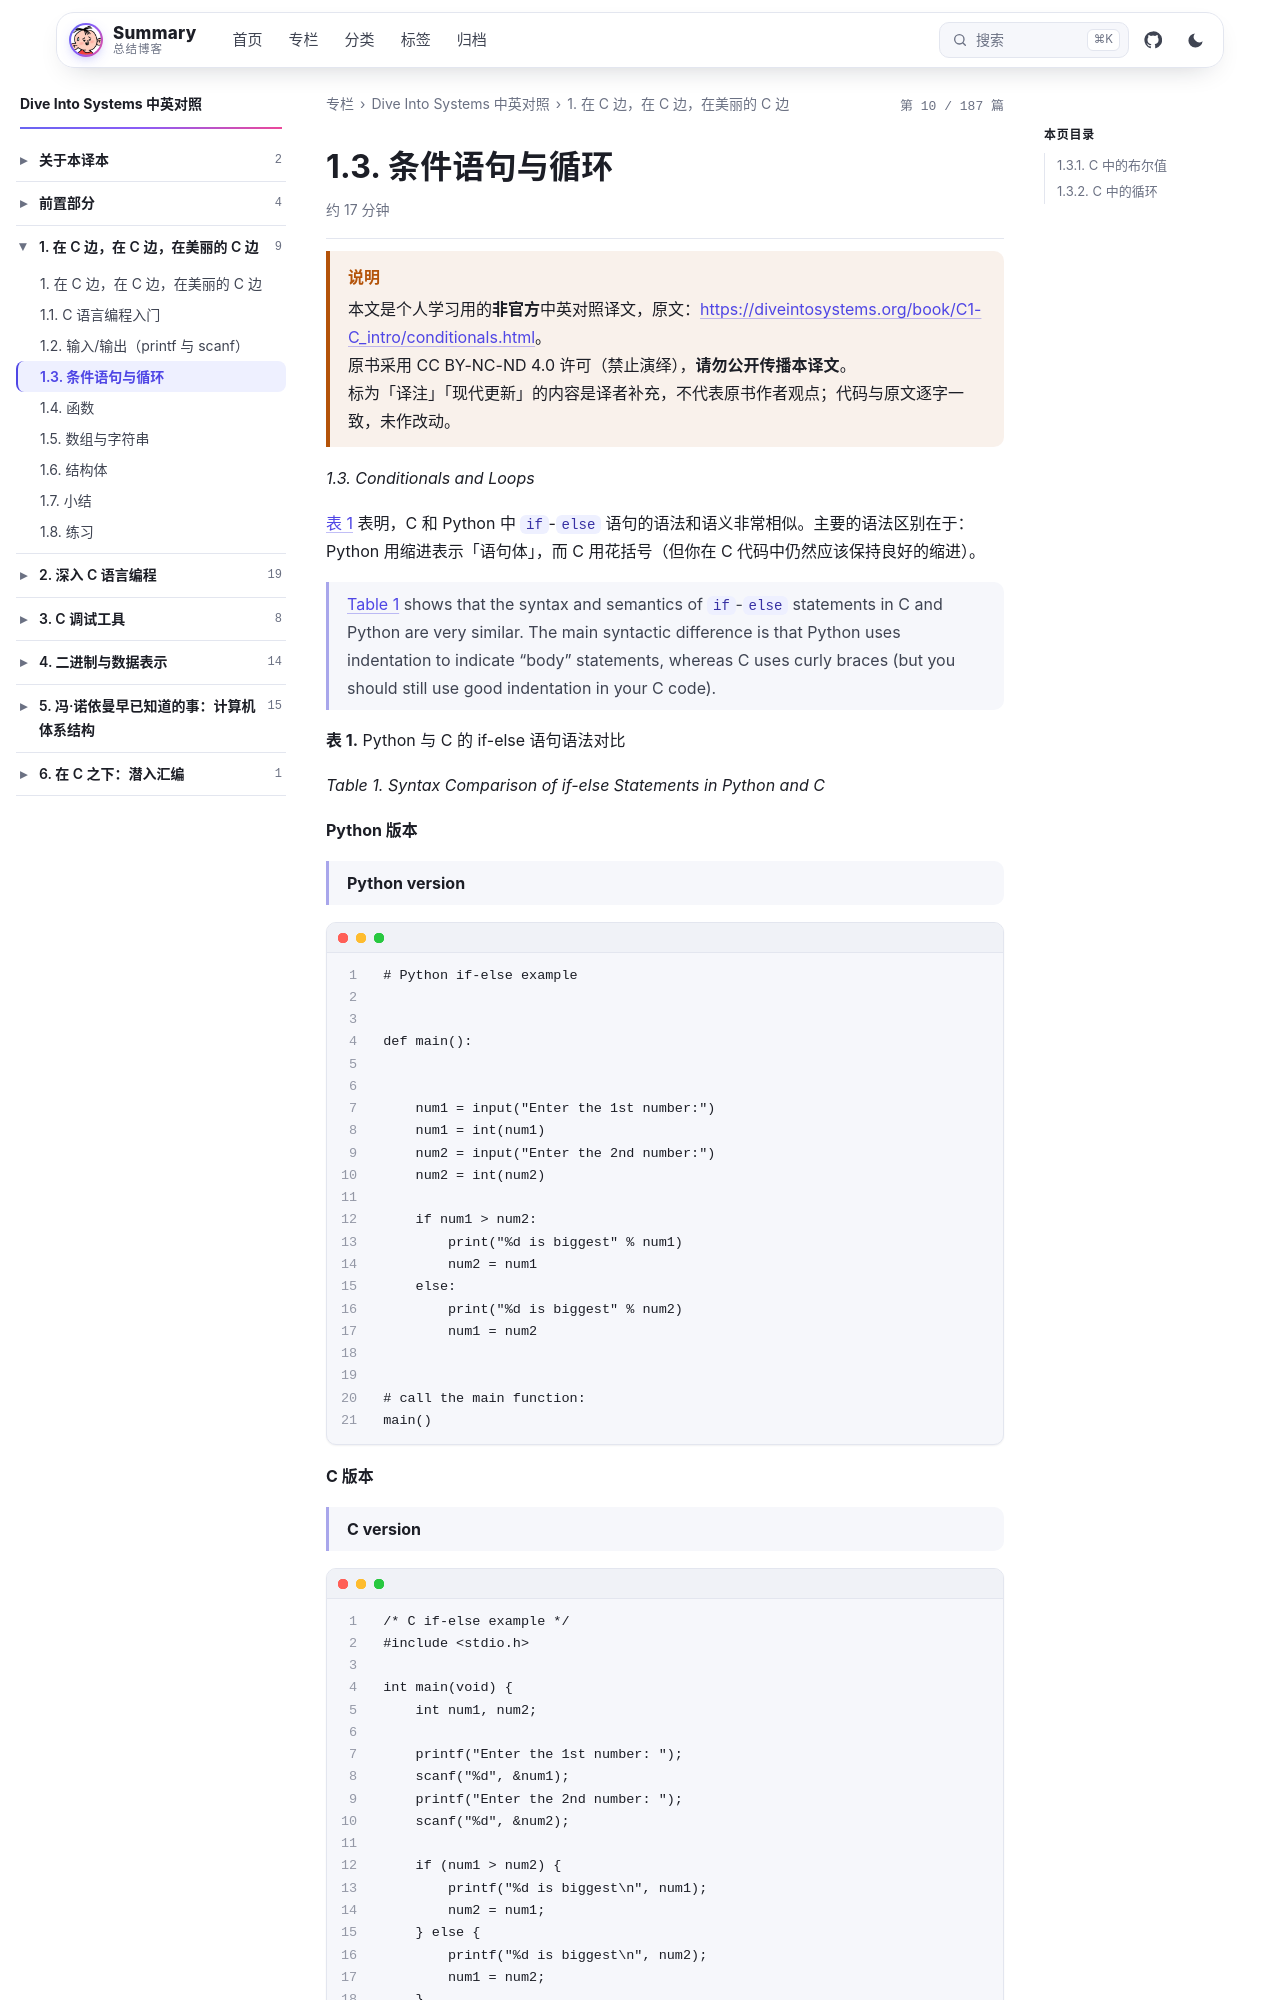

repository: wenPKtalk/wenpktalk.github.io · page: dive-into-systems/C1-C_intro/1.3-conditionals.html · generator: jekyll

---
title: "1.3. 条件语句与循环"
original: https://diveintosystems.org/book/C1-C_intro/conditionals.html
credit: "Dive Into Systems (Suzanne J. Matthews, Tia Newhall, Kevin C. Webb)"
license: "CC BY-NC-ND 4.0 — 原书版权归作者所有"
book: dive-into-systems
chapter: C1-C_intro
order: 4
disableNunjucks: true
---

> [!WARNING] 说明
> 本文是个人学习用的**非官方**中英对照译文，原文：<https://diveintosystems.org/book/C1-C_intro/conditionals.html>。
> 原书采用 CC BY-NC-ND 4.0 许可（禁止演绎），**请勿公开传播本译文**。
> 标为「译注」「现代更新」的内容是译者补充，不代表原书作者观点；代码与原文逐字一致，未作改动。


*1.3. Conditionals and Loops*

[表 1](1.3-conditionals.html) 表明，C 和 Python 中 `if`-`else` 语句的语法和语义非常相似。主要的语法区别在于：Python 用缩进表示「语句体」，而 C 用花括号（但你在 C 代码中仍然应该保持良好的缩进）。

> [Table 1](1.3-conditionals.html) shows that the syntax and semantics of `if`-`else` statements in C and Python are very similar. The main syntactic difference is that Python uses indentation to indicate "body" statements, whereas C uses curly braces (but you should still use good indentation in your C code).

**表 1.** Python 与 C 的 if-else 语句语法对比

*Table 1. Syntax Comparison of if-else Statements in Python and C*

**Python 版本**

> **Python version**

```
# Python if-else example


def main():


    num1 = input("Enter the 1st number:")
    num1 = int(num1)
    num2 = input("Enter the 2nd number:")
    num2 = int(num2)

    if num1 > num2:
        print("%d is biggest" % num1)
        num2 = num1
    else:
        print("%d is biggest" % num2)
        num1 = num2


# call the main function:
main()
```

**C 版本**

> **C version**

```
/* C if-else example */
#include <stdio.h>

int main(void) {
    int num1, num2;

    printf("Enter the 1st number: ");
    scanf("%d", &num1);
    printf("Enter the 2nd number: ");
    scanf("%d", &num2);

    if (num1 > num2) {
        printf("%d is biggest\n", num1);
        num2 = num1;
    } else {
        printf("%d is biggest\n", num2);
        num1 = num2;
    }

    return 0;
}
```

Python 和 C 的 `if`-`else` 语句语法几乎一样，只有细微差别。两者的 `else` 部分都是可选的。Python 和 C 也都支持用 `if` 和 `else if` 串联起来实现多路分支。下面是完整的 C `if`-`else` 语法：
